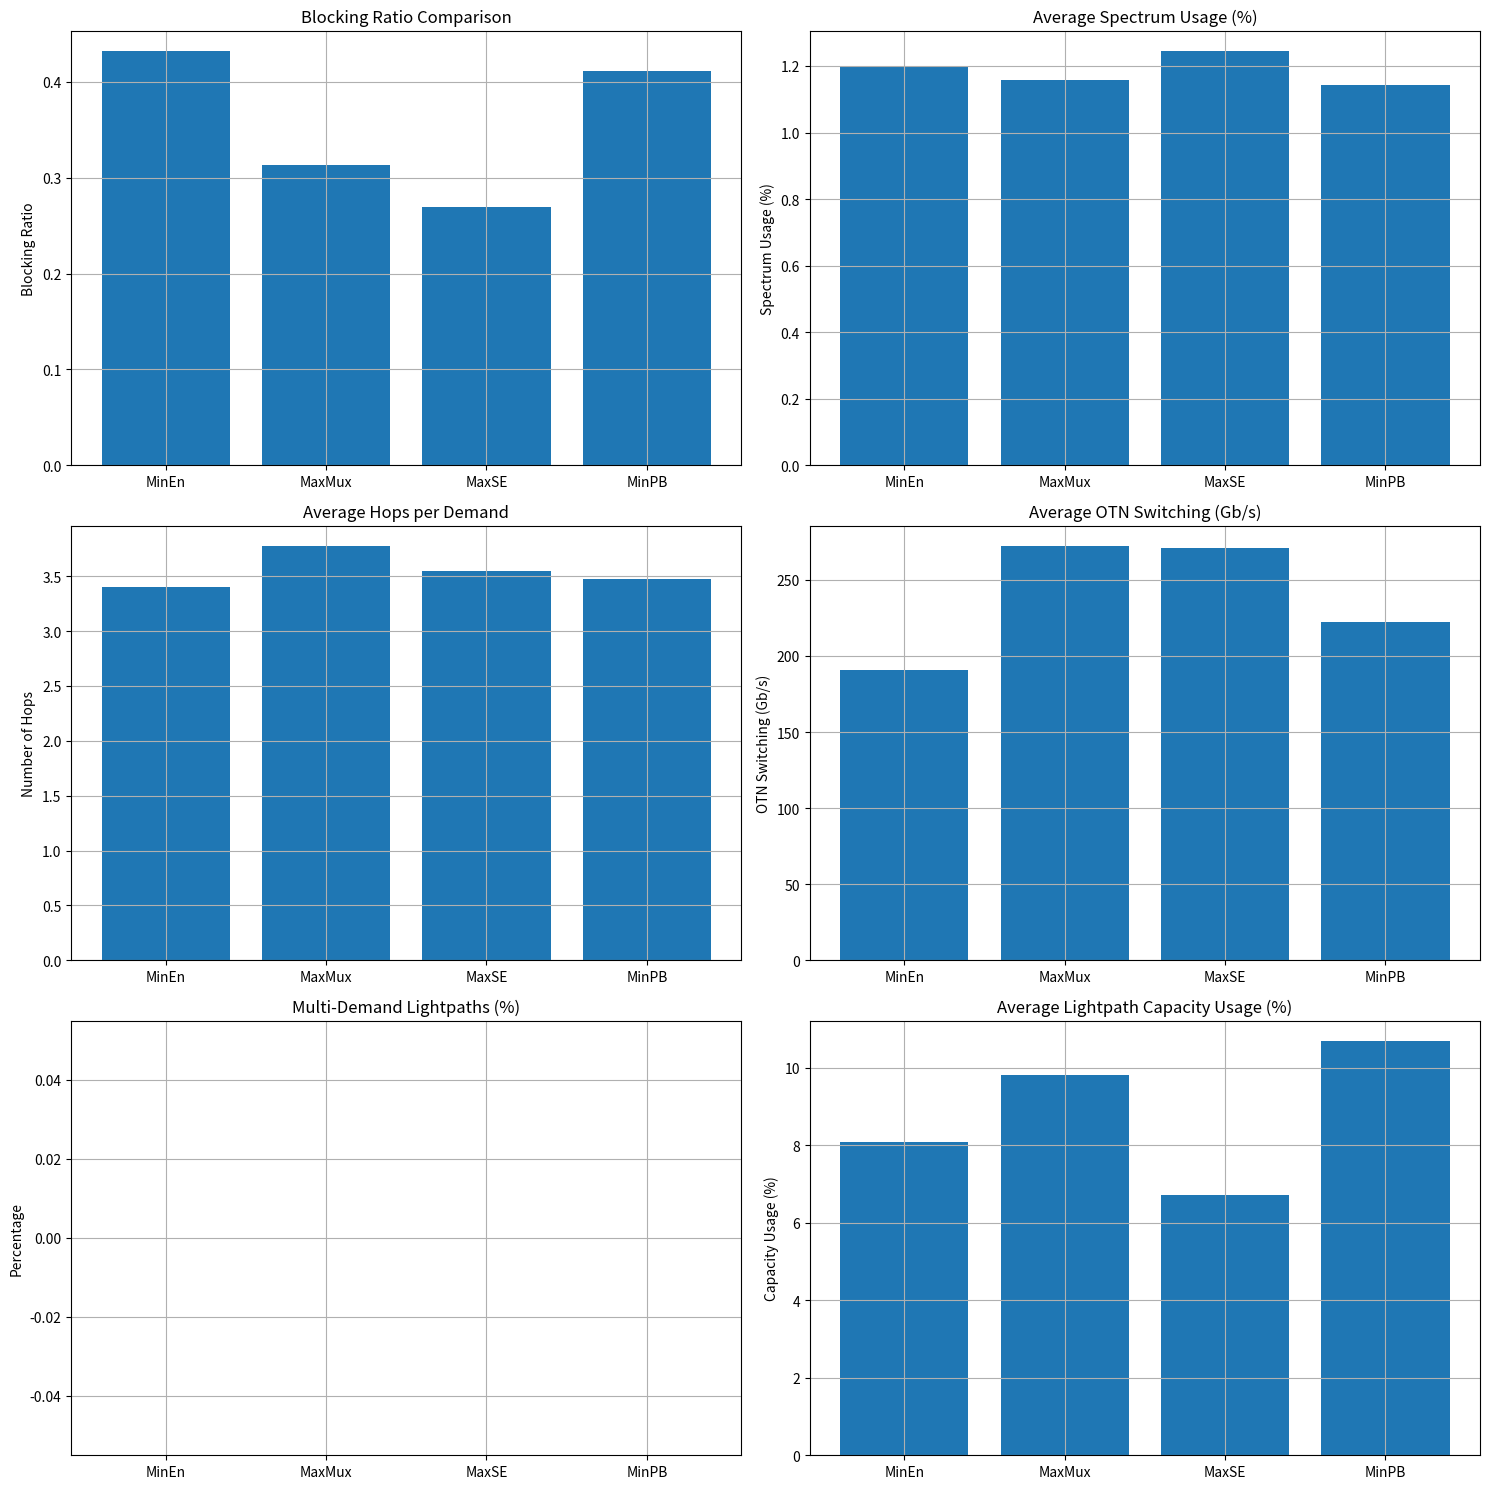

Reproduce this figure in Python.
import heapq
import math
import random
from collections import defaultdict
from typing import List, Dict, Tuple, Set, Optional


class NetworkNode:
    def __init__(self, node_id: int, otn_switching_capacity: float):
        self.node_id = node_id
        self.otn_switching_capacity = otn_switching_capacity  # in Gb/s
        self.used_otn_switching = 0.0  # currently used switching capacity


class FiberLink:
    def __init__(self, source: int, dest: int, length: float, total_fs: int = 768):
        self.source = source
        self.dest = dest
        self.length = length  # in km
        self.total_fs = total_fs
        self.used_fs = set()  # set of used frequency slots
        self.available_fs = set(range(total_fs))  # initially all FS are available


class Lightpath:
    def __init__(self, source: int, dest: int, transponder_mode: Dict, fs_allocation: Set[int],
                 capacity: float, used_capacity: float = 0.0):
        self.source = source
        self.dest = dest
        self.transponder_mode = transponder_mode  # dict with 'capacity', 'fs_required', 'max_spans'
        self.fs_allocation = fs_allocation  # set of frequency slots used
        self.capacity = capacity  # in Gb/s
        self.used_capacity = used_capacity  # in Gb/s
        self.demands = []  # list of demands carried by this lightpath

    def can_accommodate(self, demand_capacity: float) -> bool:
        return (self.capacity - self.used_capacity) >= demand_capacity

    def add_demand(self, demand_capacity: float):
        self.used_capacity += demand_capacity
        self.demands.append(demand_capacity)


class EthernetDemand:
    def __init__(self, demand_id: int, source: int, dest: int, traffic_class: str,
                 timeslots_needed: int, holding_time: float):
        self.demand_id = demand_id
        self.source = source
        self.dest = dest
        self.traffic_class = traffic_class  # '10GE', '100GE', or '400GE'
        self.timeslots_needed = timeslots_needed
        self.holding_time = holding_time
        self.blocked = False
        self.path = None  # will store the path if not blocked


class MultilayerEON:
    def __init__(self):
        self.nodes = {}  # node_id: NetworkNode
        self.fiber_links = []  # list of FiberLink objects
        self.lightpaths = []  # list of Lightpath objects
        self.demands = []  # list of EthernetDemand objects
        self.transponder_modes = self._initialize_transponder_modes()
        self.traffic_classes = {
            '10GE': {'timeslots': 1, 'arrival_rate': 1.0, 'holding_time': 1.0},
            '100GE': {'timeslots': 10, 'arrival_rate': 0.5, 'holding_time': 1.0},
            '400GE': {'timeslots': 40, 'arrival_rate': 0.2, 'holding_time': 1.0}
        }

    def _initialize_transponder_modes(self) -> List[Dict]:
        """Initialize transponder operational modes as per Table V in the paper"""
        modes = [
            {'capacity': 200, 'modem_bitrate': 200, 'modem_baudrate': 95,
             'fs_required': 19, 'max_spans': 125},
            {'capacity': 300, 'modem_bitrate': 300, 'modem_baudrate': 95,
             'fs_required': 19, 'max_spans': 88},
            {'capacity': 400, 'modem_bitrate': 400, 'modem_baudrate': 95,
             'fs_required': 19, 'max_spans': 54},
            {'capacity': 500, 'modem_bitrate': 500, 'modem_baudrate': 95,
             'fs_required': 19, 'max_spans': 35},
            {'capacity': 600, 'modem_bitrate': 600, 'modem_baudrate': 95,
             'fs_required': 19, 'max_spans': 18},
            {'capacity': 700, 'modem_bitrate': 700, 'modem_baudrate': 95,
             'fs_required': 19, 'max_spans': 9},
            {'capacity': 800, 'modem_bitrate': 800, 'modem_baudrate': 95,
             'fs_required': 19, 'max_spans': 4},
            {'capacity': 100, 'modem_bitrate': 100, 'modem_baudrate': 56,
             'fs_required': 12, 'max_spans': 130},
            {'capacity': 200, 'modem_bitrate': 200, 'modem_baudrate': 56,
             'fs_required': 12, 'max_spans': 61},
            {'capacity': 300, 'modem_bitrate': 300, 'modem_baudrate': 56,
             'fs_required': 12, 'max_spans': 34},
            {'capacity': 400, 'modem_bitrate': 400, 'modem_baudrate': 56,
             'fs_required': 12, 'max_spans': 10},
            {'capacity': 100, 'modem_bitrate': 100, 'modem_baudrate': 35,
             'fs_required': 8, 'max_spans': 75},
            {'capacity': 200, 'modem_bitrate': 200, 'modem_baudrate': 35,
             'fs_required': 8, 'max_spans': 16}
        ]
        return modes

    def add_node(self, node_id: int, otn_switching_capacity: float = 24000.0):
        """Add a network node with OTN switching capability"""
        self.nodes[node_id] = NetworkNode(node_id, otn_switching_capacity)

    def add_fiber_link(self, source: int, dest: int, length: float):
        """Add a bidirectional fiber link between two nodes"""
        self.fiber_links.append(FiberLink(source, dest, length))
        self.fiber_links.append(FiberLink(dest, source, length))  # bidirectional

    def generate_demand(self, demand_id: int) -> EthernetDemand: # zzg : 流量生成需要重写
        """Generate a random Ethernet demand"""
        # Randomly select source and destination nodes
        nodes = list(self.nodes.keys())
        source, dest = random.sample(nodes, 2)

        # Randomly select traffic class weighted by arrival rates
        traffic_class = random.choices(
            list(self.traffic_classes.keys()),
            weights=[self.traffic_classes[tc]['arrival_rate'] for tc in self.traffic_classes]
        )[0]

        timeslots_needed = self.traffic_classes[traffic_class]['timeslots']
        holding_time = self.traffic_classes[traffic_class]['holding_time']

        return EthernetDemand(demand_id, source, dest, traffic_class, timeslots_needed, holding_time)

    def find_k_shortest_paths(self, source: int, dest: int, k: int = 3) -> List[List[int]]:
        """Find K shortest paths between source and destination using Yen's algorithm"""

        # First, find the shortest path using Dijkstra's algorithm
        def dijkstra_shortest_path(adj: Dict[int, List[Tuple[int, float]]],
                                   source: int, dest: int,
                                   blocked_edges: Set[Tuple[int, int]] = None) -> Optional[List[int]]:
            """Dijkstra's algorithm with optional edge blocking"""
            heap = [(0, source, [])]  # (distance, node, path)
            visited = set()
            blocked_edges = blocked_edges or set()

            while heap:
                dist, node, path = heapq.heappop(heap)
                if node in visited:
                    continue
                visited.add(node)

                new_path = path + [node]

                if node == dest:
                    return new_path

                for neighbor, length in adj[node]:
                    if (node, neighbor) not in blocked_edges:
                        heapq.heappush(heap, (dist + length, neighbor, new_path))

            return None

        # Build adjacency list with distances
        adj = defaultdict(list)
        for link in self.fiber_links:
            adj[link.source].append((link.dest, link.length))

        # Get the shortest path
        shortest_path = dijkstra_shortest_path(adj, source, dest)
        if not shortest_path:
            return []

        # Initialize list of k shortest paths
        k_paths = [shortest_path]
        candidates = []

        for _ in range(1, k):
            # The previous path to work on
            prev_path = k_paths[-1]

            # Iterate through each node in the previous path (except the last one)
            for i in range(len(prev_path) - 1):
                # The spur node is the i-th node in the previous path
                spur_node = prev_path[i]

                # The root path is from source to spur node
                root_path = prev_path[:i + 1]

                # Initialize blocked edges
                blocked_edges = set()

                # Block all edges that are part of the previous paths that share the same root path
                for path in k_paths:
                    if len(path) > i and root_path == path[:i + 1]:
                        u = path[i]
                        v = path[i + 1] if i + 1 < len(path) else None
                        if v:
                            blocked_edges.add((u, v))

                # Find the spur path from spur node to destination
                spur_path = dijkstra_shortest_path(adj, spur_node, dest, blocked_edges)

                if spur_path:
                    # Combine root path and spur path
                    total_path = root_path[:-1] + spur_path

                    # Check if this path is already in candidates
                    if total_path not in candidates:
                        # Calculate total distance
                        total_distance = 0
                        for j in range(len(total_path) - 1):
                            u = total_path[j]
                            v = total_path[j + 1]
                            for neighbor, length in adj[u]:
                                if neighbor == v:
                                    total_distance += length
                                    break

                        # Add to candidates
                        heapq.heappush(candidates, (total_distance, total_path))

            # If there are no candidates, we've found all possible paths
            if not candidates:
                break

            # Add the shortest candidate path to k_paths
            _, new_path = heapq.heappop(candidates)
            k_paths.append(new_path)

        return k_paths[:k]

    def find_parallel_els(self, source: int, dest: int) -> List[Lightpath]:
        """Find existing lightpaths between source and dest with available capacity"""
        parallel_els = []
        for lp in self.lightpaths:
            if lp.source == source and lp.dest == dest and lp.can_accommodate(1.0):  # simplified capacity check
                parallel_els.append(lp)
        return parallel_els

    def find_parallel_eels(self, source: int, dest: int) -> List[Lightpath]:
        """Find extendable existing lightpaths between source and dest"""
        # Simplified implementation - in practice would check if spectrum can be extended
        parallel_eels = []
        for lp in self.lightpaths:
            if lp.source == source and lp.dest == dest and not lp.can_accommodate(1.0):
                # Check if we can extend spectrum allocation
                # For now, just return all lightpaths that are at capacity
                parallel_eels.append(lp)
        return parallel_eels

    def check_pl(self, source: int, dest: int, demand: EthernetDemand) -> Optional[Lightpath]:
        """Check if a potential lightpath can be established between source and dest"""
        # Find the shortest path in G0 (physical layer) between source and dest
        path = self.find_shortest_path_in_g0(source, dest)
        if not path:
            return None

        # Check if the path length is within reach of any transponder mode
        path_length = sum(link.length for link in self.get_fiber_links_for_path(path))

        # Select appropriate transponder mode
        selected_mode = None
        for mode in sorted(self.transponder_modes, key=lambda x: x['fs_required']):
            if path_length <= mode['max_spans']:
                selected_mode = mode
                break

        if not selected_mode:
            return None

        # Check for contiguous FS availability along all fiber links in the path
        required_fs = selected_mode['fs_required']
        available_fs_sets = []

        for link in self.get_fiber_links_for_path(path):
            available_fs = link.available_fs
            # Find contiguous blocks of required_fs
            contiguous_blocks = self.find_contiguous_blocks(available_fs, required_fs)
            if not contiguous_blocks:
                return None
            available_fs_sets.append(set(contiguous_blocks[0]))  # take first available block

        # Find common contiguous FS across all links
        common_fs = set.intersection(*available_fs_sets)
        if not common_fs:
            return None

        # Create the potential lightpath
        fs_allocation = set(sorted(common_fs)[:required_fs])  # take first required_fs slots
        return Lightpath(source, dest, selected_mode, fs_allocation, selected_mode['capacity'])

    def find_shortest_path_in_g0(self, source: int, dest: int) -> Optional[List[int]]:
        """Find shortest path in physical layer (G0) using Dijkstra's algorithm"""
        # Build adjacency list
        adj = defaultdict(list)
        for link in self.fiber_links:
            adj[link.source].append((link.dest, link.length))

        # Dijkstra's algorithm
        heap = [(0, source, [])]  # (distance, node, path)
        visited = set()

        while heap:
            dist, node, path = heapq.heappop(heap)
            if node in visited:
                continue
            visited.add(node)

            new_path = path + [node]

            if node == dest:
                return new_path

            for neighbor, length in adj[node]:
                if neighbor not in visited:
                    heapq.heappush(heap, (dist + length, neighbor, new_path))

        return None

    def get_fiber_links_for_path(self, path: List[int]) -> List[FiberLink]:
        """Get fiber links corresponding to a path in G0"""
        links = []
        for i in range(len(path) - 1):
            source = path[i]
            dest = path[i + 1]
            for link in self.fiber_links:
                if link.source == source and link.dest == dest:
                    links.append(link)
                    break
        return links

    def find_contiguous_blocks(self, available_fs: Set[int], required_size: int) -> List[List[int]]:
        """Find all contiguous blocks of required_size in available_fs"""
        if not available_fs:
            return []

        sorted_fs = sorted(available_fs)
        blocks = []
        current_block = [sorted_fs[0]]

        for fs in sorted_fs[1:]:
            if fs == current_block[-1] + 1:
                current_block.append(fs)
            else:
                if len(current_block) >= required_size:
                    blocks.append(current_block)
                current_block = [fs]

        if len(current_block) >= required_size:
            blocks.append(current_block)

        return blocks

    def build_cag(self, demand: EthernetDemand, k: int = 3) -> Dict[Tuple[int, int], Lightpath]:
        """Build the Collapsed Auxiliary Graph for a given demand"""
        cag_edges = {}  # (source, dest): Lightpath

        # Find K shortest paths in G0
        paths = self.find_k_shortest_paths(demand.source, demand.dest, k)

        for path in paths:
            for i in range(len(path) - 1):
                source = path[i]
                dest = path[i + 1]

                if (source, dest) in cag_edges:
                    continue  # already added

                # Check for existing lightpaths (ELs)
                els = self.find_parallel_els(source, dest)
                if els:
                    # Select the best EL (simplified: first one with enough capacity)
                    best_el = els[0]
                    cag_edges[(source, dest)] = best_el
                    continue

                # Check for extendable existing lightpaths (EELs)
                eels = self.find_parallel_eels(source, dest)
                if eels:
                    # Select the best EEL (simplified: first one)
                    best_eel = eels[0]
                    cag_edges[(source, dest)] = best_eel
                    continue

                # Check for potential lightpaths (PLs)
                pl = self.check_pl(source, dest, demand)
                if pl:
                    cag_edges[(source, dest)] = pl

        return cag_edges

    def calculate_edge_weight(self, edge_type: str, lightpath: Lightpath, policy: str) -> float:
        """Calculate edge weight based on traffic engineering policy"""
        # Edge types: 'EL', 'EEL', 'PL'
        # Policies: 'MinEn', 'MaxMux', 'MaxSE', 'MinPB'

        # Get parameters from Table IV in the paper
        policy_params = {
            'MinEn': {'c0': 100000, 'c0_new': 10000, 'c_new': 1000, 'cf': 10, 'c_prime': 0, 'cu': 0, 'c_old': 1000},
            'MaxMux': {'c0': 0, 'c0_new': 1, 'c_new': 100, 'cf': 0, 'c_prime': 0, 'cu': 0, 'c_old': 0},
            'MaxSE': {'c0': 0, 'c0_new': 0, 'c_new': 1, 'cf': 0, 'c_prime': 0, 'cu': 1, 'c_old': 1},
            'MinPB': {'c0': 0.000001, 'c0_new': 0, 'c_new': 1000, 'cf': 0, 'c_prime': 0.001, 'cu': 0, 'c_old': 1000}
        }

        params = policy_params[policy]

        if edge_type == 'PL':
            # Calculate components for new lightpath
            h = lightpath.transponder_mode['max_spans']  # simplified as optical distance
            delta_f = 0  # simplified - would calculate actual fragmentation change
            u = lightpath.transponder_mode['modem_bitrate']

            weight = (params['c0'] +
                      params['c0_new'] +
                      params['c_new'] * h +
                      params['cf'] * delta_f +
                      params['c_prime'] * (h ** 2) +
                      params['cu'] * (10 ** (-u)))
        else:  # EL or EEL
            h = lightpath.transponder_mode['max_spans']  # simplified
            weight = params['c0'] + params['c_old'] * h

        return weight

    def label_setting_algorithm(self, cag_edges: Dict[Tuple[int, int], Lightpath],
                                source: int, dest: int, policy: str, max_hops: int = 5) -> Optional[List[int]]:
        """Label setting algorithm for constrained shortest path problem"""
        # Label format: (current_node, total_distance, used_fs_links, num_hops, path)

        # Priority queue for labels
        heap = []
        initial_label = (source, 0, set(), 0, [source])
        heapq.heappush(heap, (0, initial_label))  # priority is total_distance

        best_solution = None
        best_distance = float('inf')

        while heap:
            priority, label = heapq.heappop(heap)
            current_node, distance, used_fs_links, num_hops, path = label

            if current_node == dest and distance < best_distance:
                best_solution = path
                best_distance = distance
                continue

            if num_hops >= max_hops:
                continue

            # Explore neighbors in CAG
            for (u, v), lightpath in cag_edges.items():
                if u != current_node:
                    continue

                # Calculate new label components
                new_distance = distance + self.calculate_edge_weight(
                    'PL' if lightpath not in self.lightpaths else 'EL' if lightpath.can_accommodate(1.0) else 'EEL',
                    lightpath,
                    policy
                )

                new_used_fs_links = used_fs_links.copy()
                if lightpath not in self.lightpaths or not lightpath.can_accommodate(1.0):
                    # For PLs and EELs, track used FS links
                    # Simplified: just track the lightpath's FS allocation
                    new_used_fs_links.update(lightpath.fs_allocation)

                new_num_hops = num_hops + 1
                new_path = path + [v]

                new_label = (v, new_distance, new_used_fs_links, new_num_hops, new_path)

                # Check if new label is dominated by existing labels
                # Simplified dominance check
                if new_distance < best_distance:
                    heapq.heappush(heap, (new_distance, new_label))

        return best_solution

    def multilayer_rsa(self, demand: EthernetDemand, policy: str = 'MinPB', k: int = 3, max_hops: int = 5) -> bool:
        """Main algorithm to handle a new demand"""
        # Step 1: Build CAG
        cag_edges = self.build_cag(demand, k)

        # Step 2: Run label setting algorithm
        path = self.label_setting_algorithm(cag_edges, demand.source, demand.dest, policy, max_hops)

        if not path:
            demand.blocked = True
            return False

        # Step 3: Allocate resources along the path
        for i in range(len(path) - 1):
            source = path[i]
            dest = path[i + 1]
            lightpath = cag_edges[(source, dest)]

            if lightpath in self.lightpaths:
                # Existing lightpath (EL or EEL)
                if not lightpath.can_accommodate(demand.timeslots_needed):
                    # Need to extend EEL
                    # Simplified: just add to used capacity
                    lightpath.add_demand(demand.timeslots_needed)
            else:
                # Potential lightpath (PL)
                # Add to network
                self.lightpaths.append(lightpath)
                lightpath.add_demand(demand.timeslots_needed)

                # Update fiber links with FS allocation
                # Find physical path for this lightpath
                physical_path = self.find_shortest_path_in_g0(source, dest)
                fiber_links = self.get_fiber_links_for_path(physical_path)

                for link in fiber_links:
                    link.used_fs.update(lightpath.fs_allocation)
                    link.available_fs.difference_update(lightpath.fs_allocation)

            # Update OTN switching capacity at intermediate nodes
            if i > 0:  # not the first node
                self.nodes[source].used_otn_switching += demand.timeslots_needed

        demand.path = path
        return True

    def simulate(self, num_demands: int = 1000, policy: str = 'MinPB', k: int = 3, max_hops: int = 5):
        """Run simulation with given parameters"""
        for i in range(num_demands):
            demand = self.generate_demand(i)
            self.demands.append(demand)
            self.multilayer_rsa(demand, policy, k, max_hops)

    def get_performance_metrics(self) -> Dict:
        """Calculate performance metrics"""
        metrics = {
            'blocking_ratio': sum(1 for d in self.demands if d.blocked) / len(self.demands),
            'avg_spectrum_usage': self.calculate_avg_spectrum_usage(),
            'avg_hops_per_demand': self.calculate_avg_hops(),
            'avg_otn_switching': self.calculate_avg_otn_switching(),
            'avg_multi_demand_lightpath_ratio': self.calculate_multi_demand_lightpath_ratio(),
            'avg_lightpath_capacity_usage': self.calculate_avg_lightpath_capacity_usage()
        }
        return metrics

    def calculate_avg_spectrum_usage(self) -> float:
        """Calculate average spectrum usage percentage"""
        total_used = sum(len(link.used_fs) for link in self.fiber_links)
        total_available = sum(link.total_fs for link in self.fiber_links)
        return (total_used / total_available) * 100 if total_available > 0 else 0

    def calculate_avg_hops(self) -> float:
        """Calculate average number of hops per demand"""
        successful_demands = [d for d in self.demands if not d.blocked and d.path]
        if not successful_demands:
            return 0
        return sum(len(d.path) - 1 for d in successful_demands) / len(successful_demands)

    def calculate_avg_otn_switching(self) -> float:
        """Calculate average OTN switching usage"""
        total_switching = sum(node.used_otn_switching for node in self.nodes.values())
        return total_switching / len(self.nodes) if self.nodes else 0

    def calculate_multi_demand_lightpath_ratio(self) -> float:
        """Calculate ratio of lightpaths serving multiple demands"""
        if not self.lightpaths:
            return 0
        multi_demand_lps = sum(1 for lp in self.lightpaths if len(lp.demands) > 1)
        return (multi_demand_lps / len(self.lightpaths)) * 100

    def calculate_avg_lightpath_capacity_usage(self) -> float:
        """Calculate average lightpath capacity utilization"""
        if not self.lightpaths:
            return 0
        total_utilization = sum(lp.used_capacity / lp.capacity for lp in self.lightpaths)
        return (total_utilization / len(self.lightpaths)) * 100


def create_sample_network():
    """Create a sample network with 56 nodes and 72 links as in the paper"""
    network = MultilayerEON()

    # Add nodes (simplified - in practice would match the actual topology)
    for i in range(1, 57):
        network.add_node(i)

    # Add fiber links (simplified - in practice would match the actual topology)
    # For now, just create a connected network with 72 links
    nodes = list(range(1, 57))
    for i in range(72):
        source, dest = random.sample(nodes, 2)
        length = random.uniform(1, 100)  # random length between 1-100 km
        network.add_fiber_link(source, dest, length)

    return network


def run_performance_evaluation():
    """Run performance evaluation with different policies"""
    policies = ['MinEn', 'MaxMux', 'MaxSE', 'MinPB']
    results = {policy: {} for policy in policies}

    for policy in policies:
        print(f"Running simulation with {policy} policy...")
        network = create_sample_network()
        network.simulate(num_demands=1000, policy=policy)
        metrics = network.get_performance_metrics()
        results[policy] = metrics

    return results


def plot_results(results: Dict):
    """Plot the performance metrics"""
    import matplotlib.pyplot as plt

    metrics = [
        'blocking_ratio',
        'avg_spectrum_usage',
        'avg_hops_per_demand',
        'avg_otn_switching',
        'avg_multi_demand_lightpath_ratio',
        'avg_lightpath_capacity_usage'
    ]

    titles = [
        'Blocking Ratio Comparison',
        'Average Spectrum Usage (%)',
        'Average Hops per Demand',
        'Average OTN Switching (Gb/s)',
        'Multi-Demand Lightpaths (%)',
        'Average Lightpath Capacity Usage (%)'
    ]

    ylabels = [
        'Blocking Ratio',
        'Spectrum Usage (%)',
        'Number of Hops',
        'OTN Switching (Gb/s)',
        'Percentage',
        'Capacity Usage (%)'
    ]

    # Create subplots
    fig, axes = plt.subplots(3, 2, figsize=(15, 15))
    axes = axes.flatten()

    for i, metric in enumerate(metrics):
        ax = axes[i]
        values = [results[policy][metric] for policy in results]
        ax.bar(results.keys(), values)
        ax.set_title(titles[i])
        ax.set_ylabel(ylabels[i])
        ax.grid(True)

    plt.tight_layout()
    plt.savefig('performance_comparison.png')
    plt.show()


# Main execution
if __name__ == "__main__":
    # Run performance evaluation
    results = run_performance_evaluation()

    # Print results
    print("\nPerformance Metrics Comparison:")
    for policy, metrics in results.items():
        print(f"\nPolicy: {policy}")
        for metric, value in metrics.items():
            print(f"{metric}: {value:.2f}")

    # Plot results
    plot_results(results)